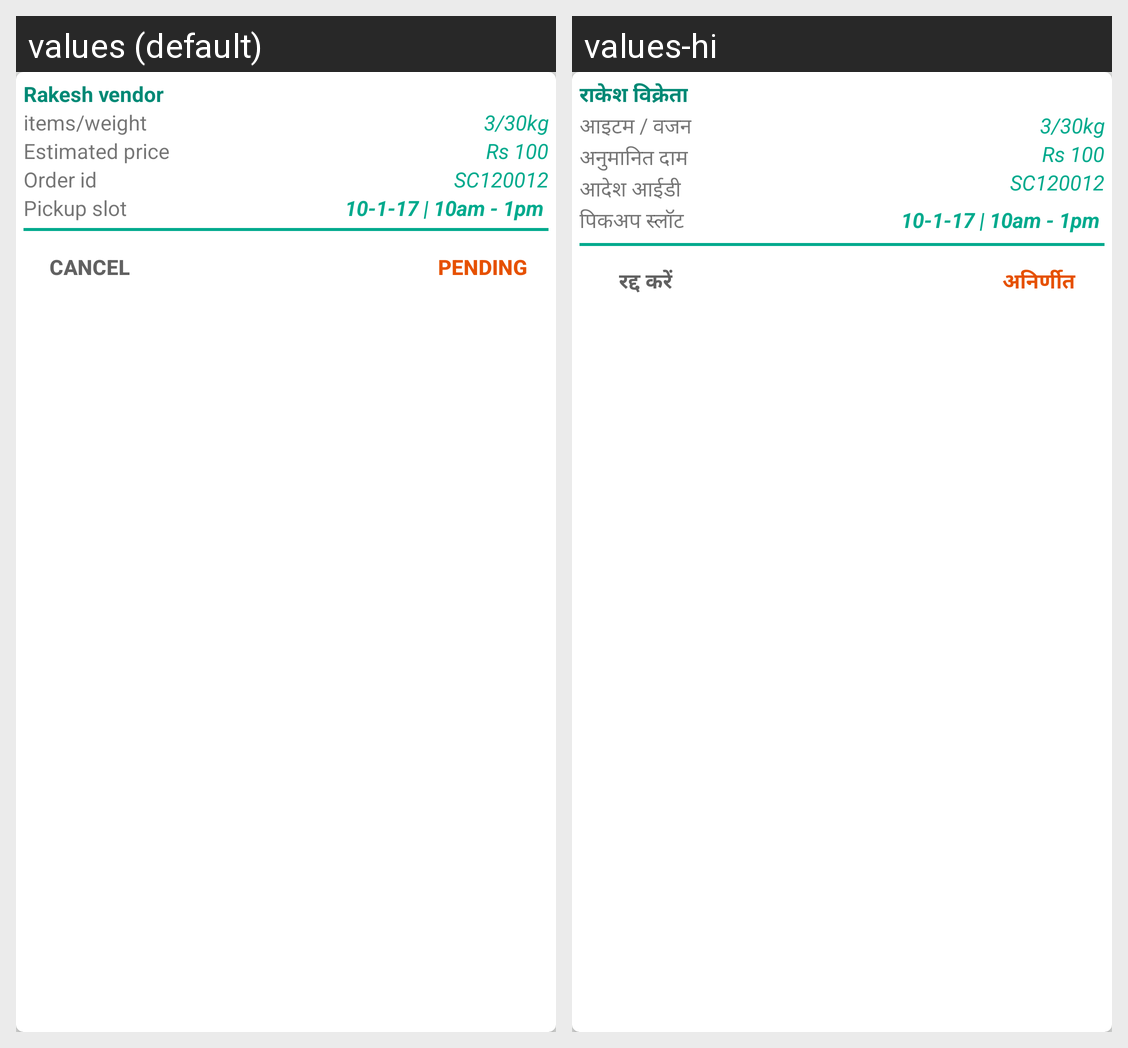

Locale-by-locale string values for the Android screen shown in this grid:
Android screen res/layout/pending_order_item.xml rendered under 2 locales, left to right: values (default), values-hi. Device: Nexus 5 (rendered at 1080×1920; each locale shown at half size, 540×960, under a caption strip naming it); theme AppTheme.
Strings drawn on this screen, with the default value and each locale's value (text and hints the layout hard-codes, and strings that could not be matched under every locale, appear in the picture but are not listed):

vendor
  values: Rakesh vendor
  values-hi: राकेश विक्रेता

itemnweight
  values: items/weight
  values-hi: आइटम / वजन

estimated_price
  values: Estimated price
  values-hi: अनुमानित दाम

order_id
  values: Order id
  values-hi: आदेश आईडी

pickup_slot
  values: Pickup slot
  values-hi: पिकअप स्लॉट

cancel
  values: CANCEL
  values-hi: रद्द करें

pending
  values: PENDING
  values-hi: अनिर्णीत
